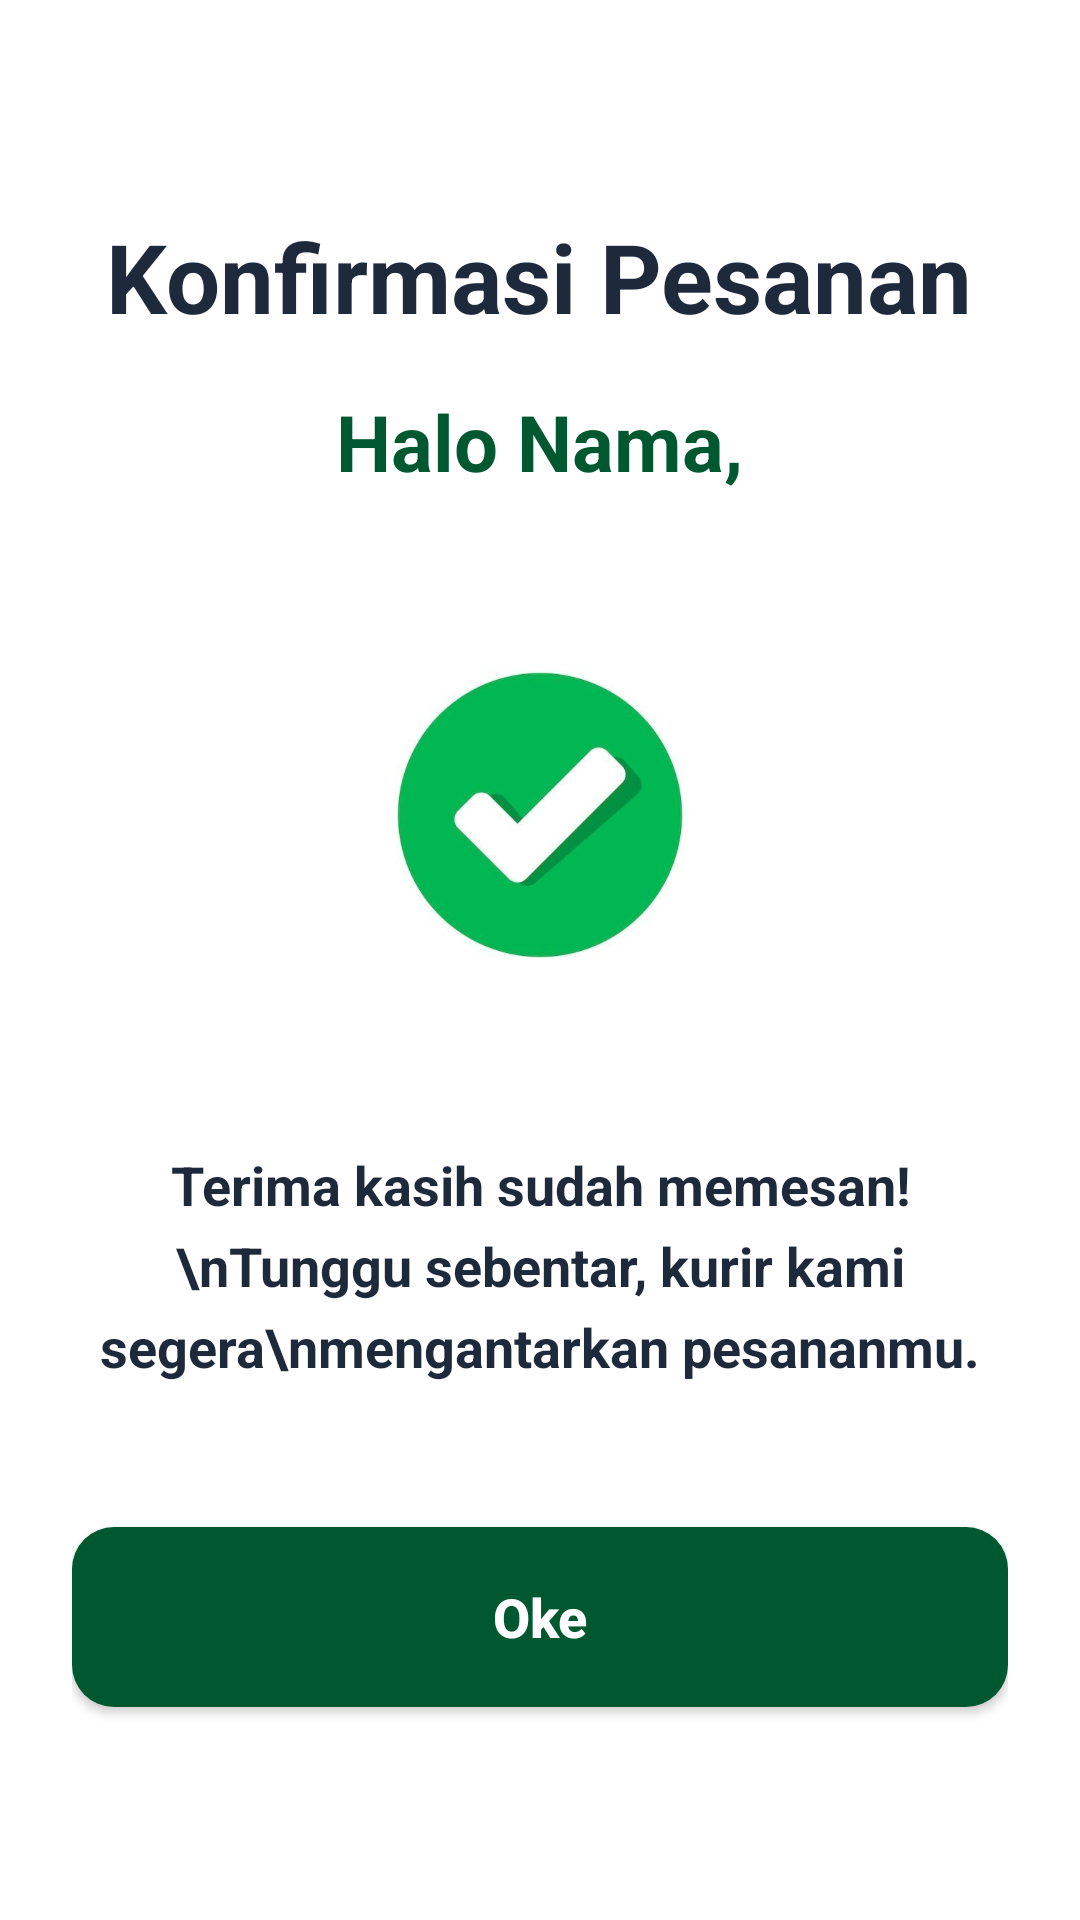

Reconstruct the res/layout file that produces this screen, plus the resources it refers to.
<!-- AndroidManifest.xml: application theme Theme.Nyemil_kuy -->
<!-- res/layout/activity_success.xml -->
<?xml version="1.0" encoding="utf-8"?>

<LinearLayout xmlns:android="http://schemas.android.com/apk/res/android"
    xmlns:app="http://schemas.android.com/apk/res-auto"
    xmlns:tools="http://schemas.android.com/tools"
    android:layout_width="match_parent"
    android:layout_height="match_parent"
    android:background="@color/bg_light"
    android:gravity="center"
    android:orientation="vertical"
    android:padding="@dimen/margin_large">

    <TextView
        android:layout_width="wrap_content"
        android:layout_height="wrap_content"
        android:text="Konfirmasi Pesanan"
        android:textColor="@color/text_dark"
        android:textSize="32sp"
        android:textStyle="bold"
        android:textAlignment="center"
        android:layout_marginBottom="16dp" />

    <TextView
        android:id="@+id/tvSuccessName"
        android:layout_width="wrap_content"
        android:layout_height="wrap_content"
        android:text="Halo Nama,"
        android:textColor="@color/primary_green"
        android:textSize="26sp"
        android:textStyle="bold"
        android:layout_marginBottom="32dp" />

    <ImageView
        android:id="@+id/ivSuccessCheck"
        android:layout_width="150dp"
        android:layout_height="150dp"
        android:scaleType="fitCenter"
        android:src="@drawable/done"
        android:layout_marginBottom="36dp" />

    <TextView
        android:layout_width="wrap_content"
        android:layout_height="wrap_content"
        android:text="Terima kasih sudah memesan!\nTunggu sebentar, kurir kami segera\nmengantarkan pesananmu."
        android:textColor="@color/text_dark"
        android:textSize="18sp"
        android:textStyle="bold"
        android:textAlignment="center"
        android:lineSpacingExtra="6dp"
        android:layout_marginBottom="48dp" />

    <Button
        android:id="@+id/btnSuccessOk"
        android:layout_width="match_parent"
        android:layout_height="60dp"
        android:background="@drawable/bg_button_green"
        android:text="Oke"
        android:textAllCaps="false"
        android:textColor="@color/card_white"
        android:textSize="18sp"
        android:textStyle="bold"
        app:backgroundTint="@null" />
</LinearLayout>
<!-- resources referenced by this layout -->
<resources>
  <color name="bg_light">#FFFFFF</color>
  <color name="card_white">#FFFFFF</color>
  <color name="primary_green">#005830</color>
  <color name="text_dark">#1E293B</color>
  <dimen name="margin_large">24dp</dimen>
  <!-- drawable bg_button_green (drawable) -->
  <?xml version="1.0" encoding="utf-8"?>
  
  <shape xmlns:android="http://schemas.android.com/apk/res/android">
      <solid android:color="@color/primary_green" />
      <corners android:radius="@dimen/radius_button" />
  </shape>
  <!-- drawable done: jpg bitmap (drawable, 12348 bytes) -->
  <style name="Theme.Nyemil_kuy" parent="Base.Theme.Nyemil_kuy" />
  <dimen name="radius_button">14dp</dimen>
  <style name="Base.Theme.Nyemil_kuy" parent="Theme.Material3.DayNight.NoActionBar">
          
          
      </style>
</resources>
